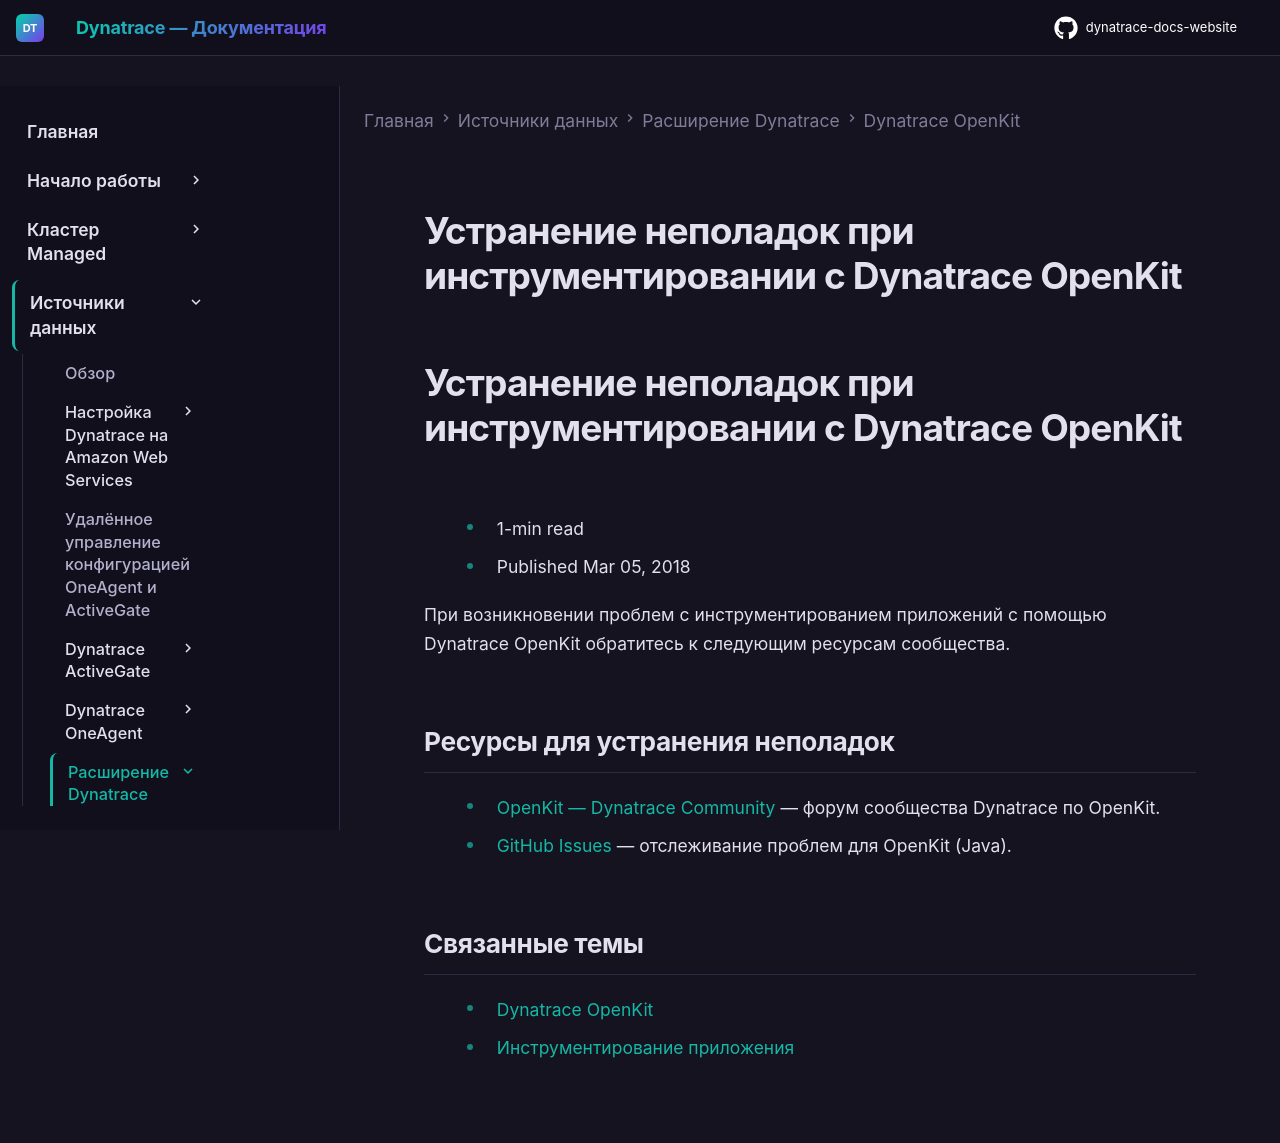

repository: Yerkebulan-Ardabayev/dynatrace-docs-website · page: managed-ru/ingest-from/extend-dynatrace/openkit/troubleshoot-dynatrace-openkit-instrumentation/index.html · generator: mkdocs

---
title: Устранение неполадок при инструментировании с Dynatrace OpenKit
source: https://docs.dynatrace.com/managed/ingest-from/extend-dynatrace/openkit/troubleshoot-dynatrace-openkit-instrumentation
scraped: 2026-05-12T11:37:59.140301
---

# Устранение неполадок при инструментировании с Dynatrace OpenKit

# Устранение неполадок при инструментировании с Dynatrace OpenKit

* 1-min read
* Published Mar 05, 2018

При возникновении проблем с инструментированием приложений с помощью Dynatrace OpenKit обратитесь к следующим ресурсам сообщества.

## Ресурсы для устранения неполадок

* [OpenKit — Dynatrace Community](https://community.dynatrace.com/t5/openkit/ct-p/openkit) — форум сообщества Dynatrace по OpenKit.
* [GitHub Issues](https://github.com/Dynatrace/openkit-java/issues) — отслеживание проблем для OpenKit (Java).

## Связанные темы

* [Dynatrace OpenKit](/managed/ingest-from/extend-dynatrace/openkit "Обзор OpenKit.")
* [Инструментирование приложения](/managed/ingest-from/extend-dynatrace/openkit/instrument-your-application-using-dynatrace-openkit "Пошаговое руководство по инструментированию.")
